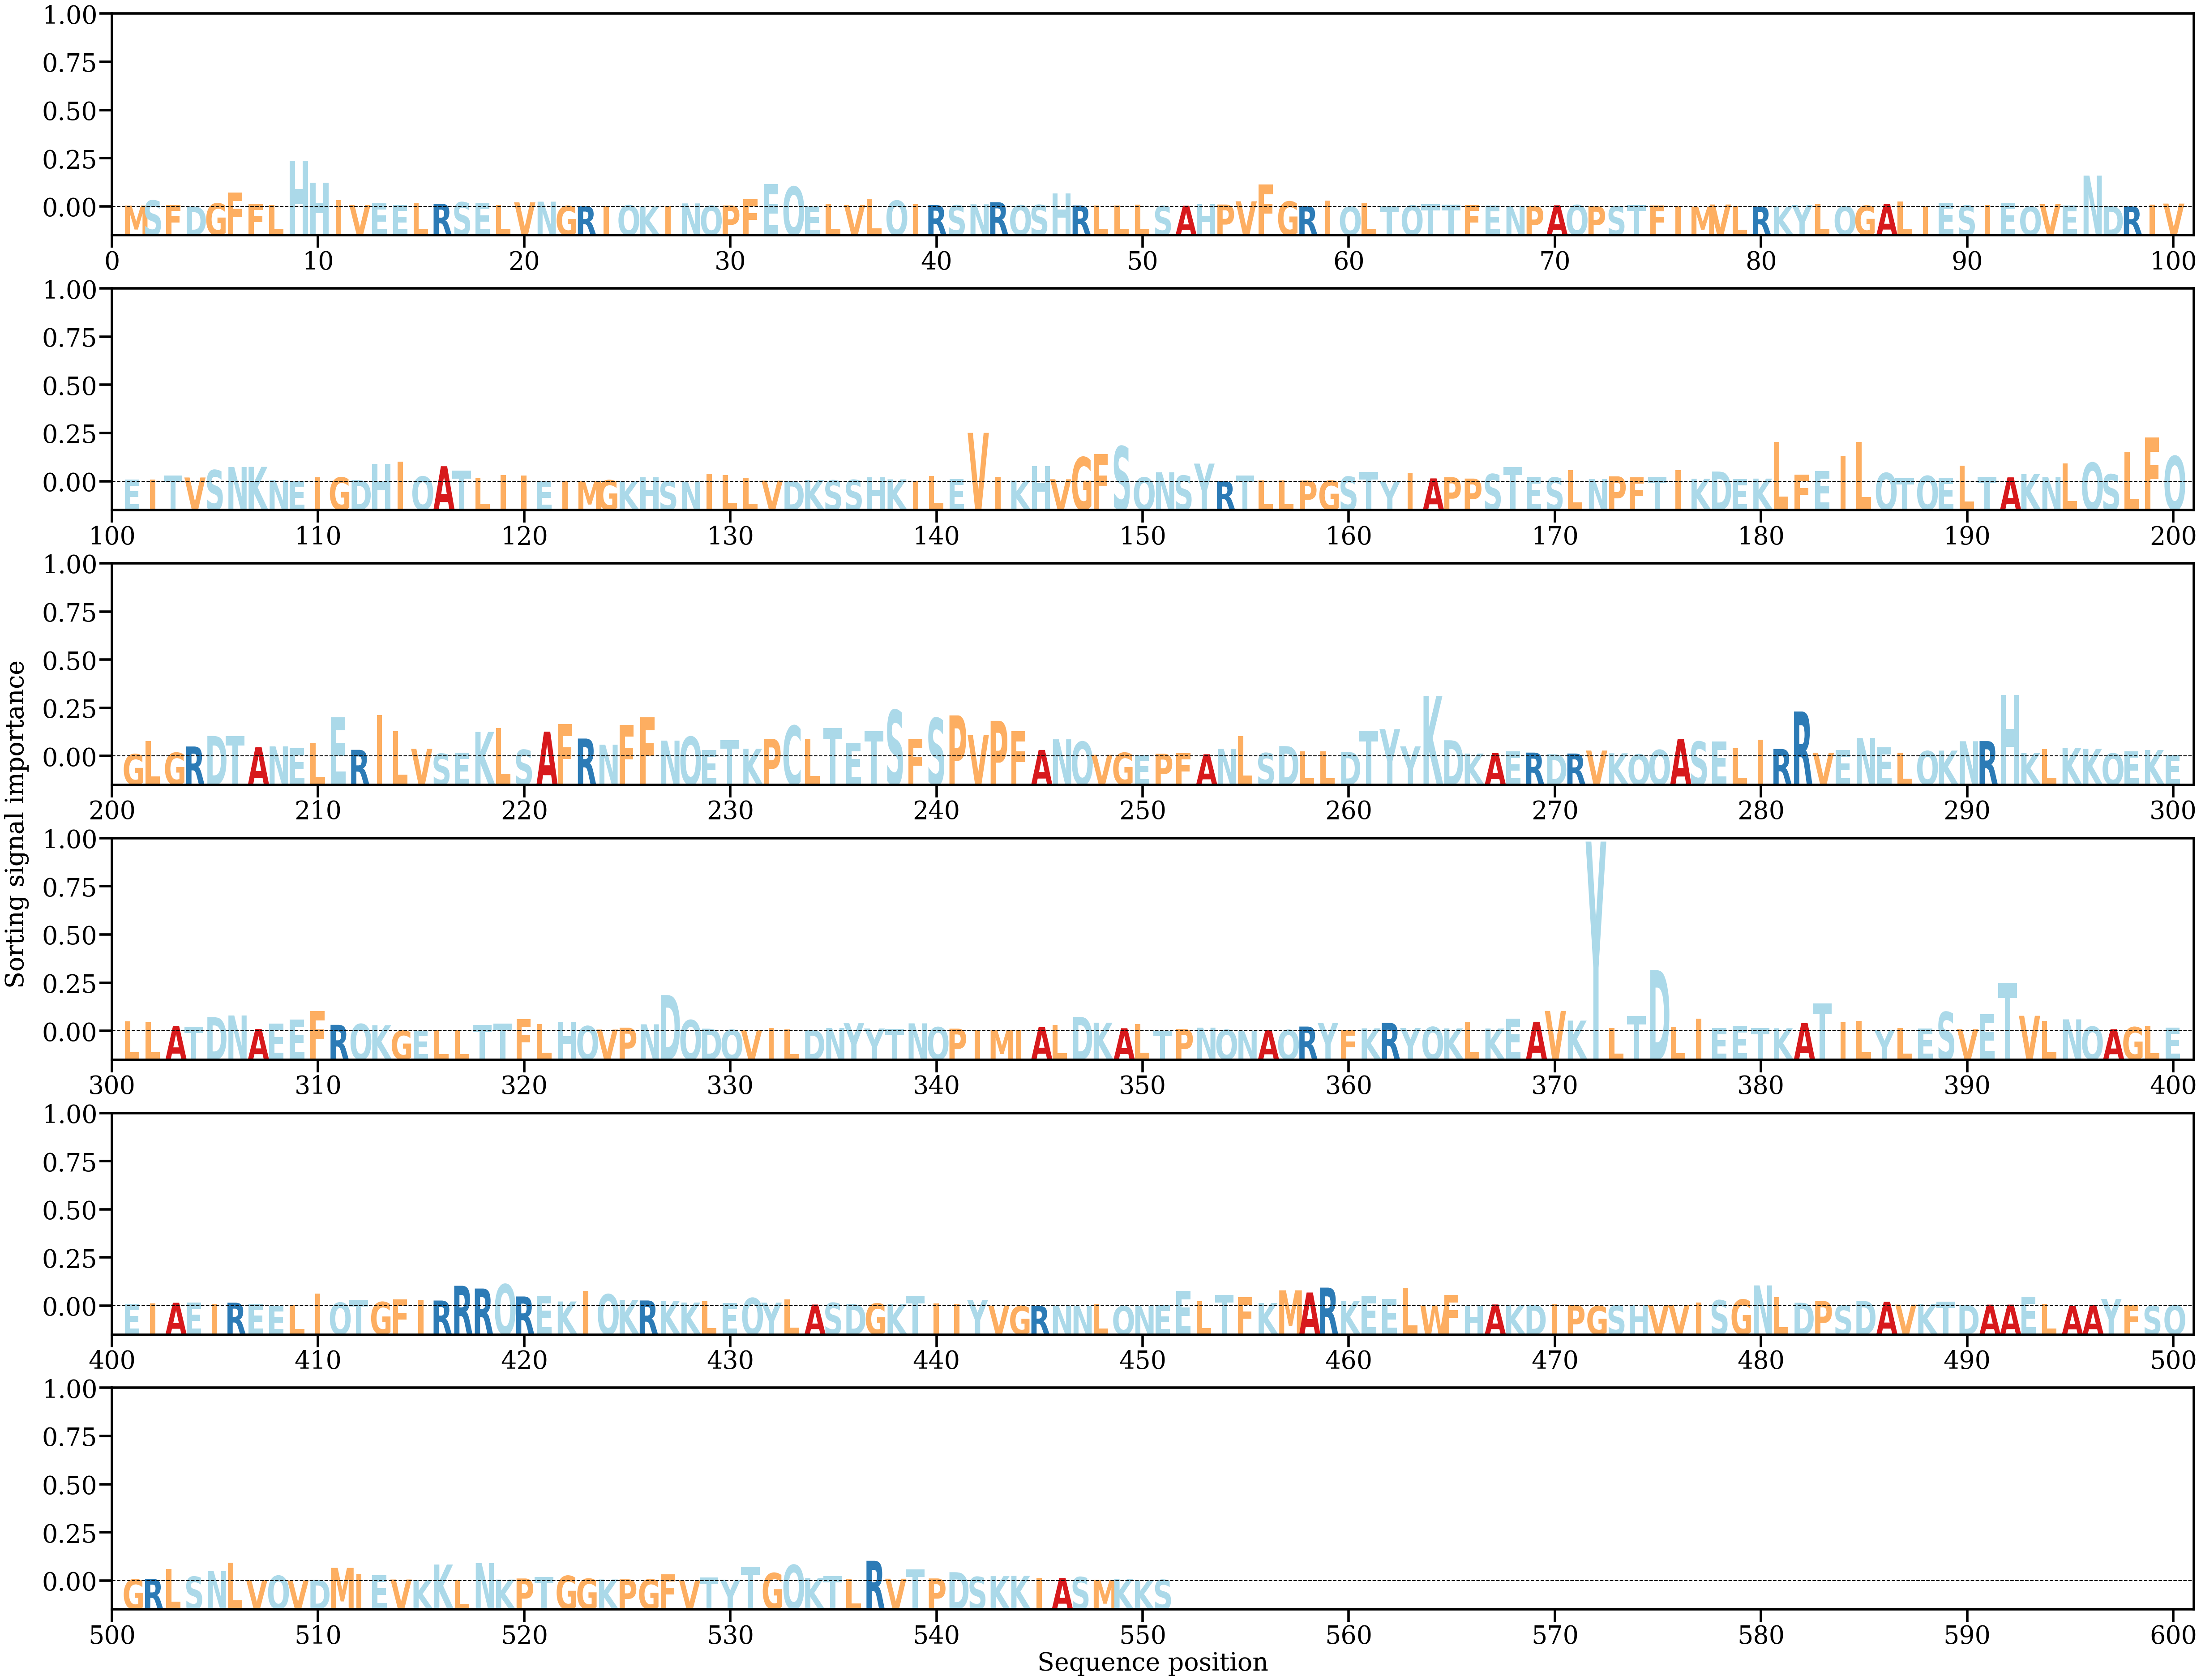

The data file committed next to this chart (first rows):
AA, Alpha
M, [0.00026823]
S, [0.00142263]
F, [0.00042253]
D, [5.6461944e-05]
G, [0.0007624]
F, [0.00317771]
F, [0.00064246]
L, [0.00035794]
H, [0.01030922]
H, [0.00536379]
I, [0.00147438]
V, [0.00039782]
E, [0.0008284]
E, [0.00038123]
L, [0.00075512]
R, [0.00068699]
S, [0.00102729]
E, [0.00086077]
L, [0.00035874]
V, [0.00099666]
N, [0.00114458]
G, [0.00017994]
R, [0.00014493]
I, [0.00016886]
Q, [0.00032845]
K, [4.0402152e-05]
I, [0.00017852]
N, [0.00075702]
Q, [0.00021908]
P, [0.00029277]
F, [0.00165982]
E, [0.00505117]
Q, [0.00450907]
E, [9.289744e-05]
L, [0.00072241]
V, [0.00041089]
L, [0.00176253]
Q, [0.00138003]
I, [0.00060082]
R, [0.00039544]
S, [0.00033807]
N, [0.00055446]
R, [0.00102455]
Q, [0.00034565]
S, [0.00041922]
H, [0.00299539]
R, [0.0002843]
L, [0.00028964]
L, [0.00031983]
L, [0.00044033]
S, [0.0001685]
A, [0.00023138]
H, [0.00063053]
P, [0.00050924]
V, [0.00122473]
F, [0.00497157]
G, [0.00118549]
R, [0.00016877]
I, [0.00140138]
Q, [4.0406132e-05]
... 491 more rows
